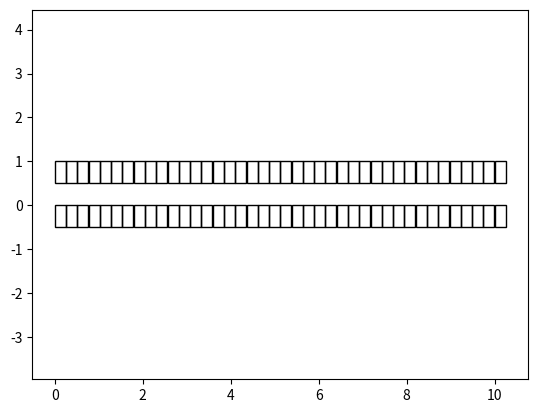

Python code for this plot:
import numpy as np
from copy import deepcopy
import matplotlib.pyplot as plt
import matplotlib.animation as animation
import matplotlib.patches as patches
import itertools


################################## Stuff for the model  #######################
class Car(object):
	def __init__(self, vMax, vIn, pos, ID, pLaneChange):
		'''
		A simple car object which holds the properties for each individual 'state'
		
		@param vMax: Maximum speed for this car
		@param vIn: Initial speed of the car
		@param pos: Initial position of the car (tuple of coordinates of grid)
		@param ID: The id of the vehicle
		'''
		self.vMax = vMax
		self.v = vIn  # Current speed of the car
		self.posCurrent = pos # Most recent position at timestep i
		self.posPrevious = pos  # Position at timestep i-1 for animation purposes
		self.ID = ID  # Id of the car on the grid
		self.pLaneChange = pLaneChange  # Probability of this car performing lane changes

class CAtwoD(object):
	def __init__(self, N, M, start, pSlow, maxvel, pChange, strategy):
		'''
		The object containing the grid and the logic of the model
		
		@param N: The amount of grids in the x direction
		@param M: The amount of grids in the y direction(no. of lanes)
		@param start: A list of car objects to put on the grid
		@param pSlot: The Nagel-Schreckenberg slowdown probability
		@param maxvel: Maximum velocity (deprecated as each car has one..)
		@param pChange: Lane changing probability in the retard model.
		'''
		self.N, self.M = N, M
		self.grid = np.zeros((N,M), dtype=int) # Used mostly as reference
		self.pSlow, self.pChange = pSlow, pChange
		self.strategy = strategy
		self.maxvel = maxvel
		self.cars = len(start)  # Amount of cars on the road..
		
		self.carIndex = {}
		
		for car in start:
			self.carIndex[car.ID] = deepcopy(car)  # Copy the car object according to id
			self.grid[car.posCurrent] = car.ID  # Add the car id's on the grid
			
		self.fluxCounter = 0  # Can be used to measure congestion.	

	def changeCriteria(self, ID, lane):
		'''
		Function which finds the gap between the vehicle in front, behind, relative
		velocities between the vehicles. This data should allow for the information
		a car needs to decide between changing lanes
		
		@param ID: ID of the car we want to find the data for
		@param lane: For which lane we want to estimate this (can be current or
		neighbouring lanes)
		'''
		
		currentCar = self.carIndex[ID]
		i, j = currentCar.posCurrent[0], lane
		
		
		# Find the gap in front, and velocity of car in front if applicable
		frontGap = self.maxvel  # init at max value road
		frontVel = 0
		for k in range(1, self.maxvel + 1):

			if self.grid[(i+k) % self.N, j] != 0:  # Car is found
				frontGap = k-1 
				frontVel = self.carIndex[self.grid[(i+k) % self.N, j]].v
				break
			
		# Find the gap at back and the velocity if applicable
		
				# Find the gap in front
		backGap = self.maxvel  # init at max value road
		backVel = 0
		for k in range(1, self.maxvel + 1):

			if self.grid[(i-k) % self.N, j] != 0:  # Car is found
				backGap = k-1 
				backVel = self.carIndex[self.grid[(i-k) % self.N, j]].v
				break
			
		return frontGap, frontVel, backGap, backVel
	
	def changeCriteriaEuro(self, ID, lane):
		'''
		Function which finds the gap between the vehicle in front, behind, relative
		velocities between the vehicles. This data should allow for the information
		a car needs to decide between changing lanes
		
		@param ID: ID of the car we want to find the data for
		@param lane: For which lane we want to estimate this (can be current or
		neighbouring lanes)
		'''
		
		currentCar = self.carIndex[ID]
		i, j = currentCar.posCurrent[0], lane
		
		
		# Find the gap in front, and velocity of car in front if applicable
		frontGap = self.maxvel  # init at max value road
		frontVel = 0
		frontCar = currentCar
		for k in range(1, self.maxvel + 1):

			if self.grid[(i+k) % self.N, j] != 0:  # Car is found
				frontGap = k-1 
				frontVel = self.carIndex[self.grid[(i+k) % self.N, j]].v
				frontCar = self.carIndex[self.grid[(i+k) % self.N, j]]
				break
			
		# Find the gap at back and the velocity if applicable
		
				# Find the gap in front
		backGap = self.maxvel  # init at max value road
		backVel = 0
		backCar = currentCar
		for k in range(1, self.maxvel + 1):

			if self.grid[(i-k) % self.N, j] != 0:  # Car is found
				backGap = k-1 
				backVel = self.carIndex[self.grid[(i-k) % self.N, j]].v
				backCar = self.carIndex[self.grid[(i-k) % self.N, j]]  
				break
			
		return frontGap, frontVel, backGap, backVel, frontCar, backCar
	
	def jamLane(self, numLanes):
		'''
		Function which finds returns a list of booleans, most left at start
		most right at end.
		
		@param numLanes: The amount of lanes
		@param cars: the dictionary of cars in grid
		'''			
		carsPerlane = []
		for i in range(numLanes):
			carspeedList = []
			for car in self.carIndex.values():
				if car.posCurrent[1] == i:
					carspeedList.append(car.v)
			carsPerlane.append(carspeedList)
			
		TrafficJam = []
		for i in range(numLanes):
			TrafficJam.append(False)
			
		for i in range(len(carsPerlane)):
			if len(carsPerlane[i]) > 0:
				if max(carsPerlane[i])<= 0.4*self.maxvel:
					TrafficJam[i] = True
		return TrafficJam

			
	def laneChangeRandom(self):
		'''
		The lane changing logic which is performed before the movement is executed
		'''
		for car in self.carIndex.values():
			i, j = car.posCurrent[0], car.posCurrent[1]
			# Say a vehicle changes lanes at random if the lane next to it
			# has room (a vacant space) next to it

			possShifts = []
			if j - 1 >= 0:
				if self.grid[i,j-1] == False:
					possShifts.append(-1)
			if j + 1 < self.M:
				if self.grid[i,j+1] == False:
					possShifts.append(1)
					
			if len(possShifts) > 0 and np.random.rand() < car.pLaneChange:
				shift = np.random.choice(possShifts)
			
				car.posCurrent = (i, j+shift) # Change lane in car
				
				# Update the data in the grid
				self.grid[i,j] = 0
				self.grid[i, j+shift] = car.ID
				

	def laneChangeSymmetric(self):
		'''
		The lane changing logic which is performed before the movement is executed
		This one tries to only change lanes when it is desirable to do so
		'''

		for car in self.carIndex.values():
			i, j = car.posCurrent[0], car.posCurrent[1]
			# Check in either lanes that are possible if it is desirable to change
			# lane, by checking if at least the current speed can be maintained
			# If the current lane allows this, a lane change is not done
			
			possShifts = [] # Store the shifts that might be done
					
			frontGap, frontVel, backGap, backVel = self.changeCriteria(car.ID, j)
			
			# All logic for the left lane resides here
			if j - 1 >= 0: # The left lane actually exists
				leftFrontGap, leftFrontVel, leftBackGap, leftBackVel = self.changeCriteria(car.ID, j-1)
				
				# Check if the position in the other lane is free
				if self.grid[i, j-1] == 0:
					switchPos = True
				else:
					switchPos = False
					
				# Check if the lanechange would allow maintaining of increasing speed
				if leftFrontGap >= frontGap:
					switchAdvantage = True
				else:
					switchAdvantage = False
					
				# Check if the car on the other lane would need to brake hard..
				if leftBackGap - leftBackVel >= -1: # arbitrare limit..
					switchSafe = True 
				else:
					switchSafe = False
					
				if switchPos and switchAdvantage and switchSafe:
					possShifts.append(-1)
					
			# Right side logic
			if j + 1 < self.M : # The right lane actually exists
				rightFrontGap, rightFrontVel, rightBackGap, rightBackVel = self.changeCriteria(car.ID, j+1)
				
				# Check if the position in the other lane is free
				if self.grid[i, j+1] == 0:
					switchPos = True
				else:
					switchPos = False
					
				# Check if the lanechange would allow maintaining of increasing speed
				if rightFrontGap >= frontGap:
					switchAdvantage = True
				else:
					switchAdvantage = False
					
				# Check if the car on the other lane would need to brake hard..
				if rightBackGap - rightBackVel >= -1: # arbitrare limit..
					switchSafe = True 
				else:
					switchSafe = False
					
				if switchPos and switchAdvantage and switchSafe:
					possShifts.append(1)
					
					
			# Logic regarding actually doing the lane change resides here
			if len(possShifts) > 0 and np.random.rand() < car.pLaneChange:
				shift = np.random.choice(possShifts)
				car.posCurrent = (i, j+shift) # Change lane in car
				
				# Update the data in the grid
				self.grid[i,j] = 0
				self.grid[i, j+shift] = car.ID
				
	def laneChangeEuro(self):
		'''
		The lane changing logic which is performed before the movement is executed
		This one tries to only change lanes when it is desirable to do so
		'''

		for car in self.carIndex.values():
			i, j = car.posCurrent[0], car.posCurrent[1]
			# Check in either lanes that are possible if it is desirable to change
			# lane, by checking if at least the current speed can be maintained
			# If the current lane allows this, a lane change is not done
			
			possShifts = [] # Store the shifts that might be done
					
			frontGap, frontVel, backGap, backVel, frontCar, backCar = self.changeCriteriaEuro(car.ID, j)
				
			# All logic for the left lane resides here
			if j - 1 >= 0: # The left lane actually exists
				leftFrontGap, leftFrontVel, leftBackGap, leftBackVel, leftFrontCar, leftBackCar = self.changeCriteriaEuro(car.ID, j-1)
				
				# Check if the position in the other lane is free
				if self.grid[i, j-1] == 0:
					switchPos = True
				else:
					switchPos = False
					
				# Check if the lanechange would allow maintaining of increasing speed
				if car.v >= frontCar.v and frontCar.v < leftFrontCar.v :
					switchAdvantage = True
				else:
					switchAdvantage = False

				# Check if the car on the other lane would need to brake hard..
				if leftBackGap - leftBackVel >= -1: # arbitrare limit..
					switchSafe = True 
				else:
					switchSafe = False
					
				if switchPos and switchAdvantage and switchSafe:
					possShifts.append(-1)
					
			# Right side logic
			if j + 1 < self.M : # The right lane actually exists
				rightFrontGap, rightFrontVel, rightBackGap, rightBackVel, rightFrontCar, rightBackCar = self.changeCriteriaEuro(car.ID, j+1)
				
				# Check if the position in the other lane is free
				if self.grid[i, j+1] == 0:
					switchPos = True
				else:
					switchPos = False
					
				# Check if the car in the back would pas if not switch
				if car.v <= frontCar.v and car.v <= rightFrontCar.v:
					switchAdvantage = True
				else:
					switchAdvantage = False
					
				if switchPos and switchAdvantage:
					possShifts.append(1)
					
					
			# Logic regarding actually doing the lane change resides here
			if len(possShifts) > 0 and np.random.rand() < car.pLaneChange:
				if 1 in possShifts:
					shift = 1
				else:
					shift = -1
				car.posCurrent = (i, j+shift) # Change lane in car
				
				# Update the data in the grid
				self.grid[i,j] = 0
				self.grid[i, j+shift] = car.ID
			
	
#	def laneChangeAzer(self):
#		for car in self.carIndex.values():
#			i, j = car.posCurrent[0], car.posCurrent[1]		
#			frontGap, frontVel, backGap, backVel = self.changeCriteria(car.ID, j)											
					
	def moveTimeStep(self):
		''' 
		Simulate the movement of each of the vehicles according to Nagel-Schrecken
		'''

		# First increase speed with 1 if maxspeed has not been reached
		# All these functions use the positions of the car objects and reference
		# the grid for finding id and updating the position in the grid
		for car in self.carIndex.values():  
			if car.v < car.vMax:
				car.v += 1
				
		# Check if any cars in front are within maxspeed distance and slow down
		for car in self.carIndex.values():
			
			for j in range(1, car.v + 1):
				if self.grid[(car.posCurrent[0] + j) % self.N, car.posCurrent[1]]:
					car.v = j-1  # Reduce speed so a crash is prevented
					break # No need to check other squares further in front
					
		# Randomize speeds/slowdowns
		for car in self.carIndex.values():
			if np.random.rand() < self.pSlow and car.v > 0:
				car.v  -= 1
			
		# Move the cars forward depending on their speed
		for car in self.carIndex.values():
			# Generate the new position of this car
			posCurrent = car.posCurrent
			newPos = ((posCurrent[0] + car.v) % self.N, posCurrent[1])
			
			# Update the grid
			self.grid[posCurrent] = 0
			self.grid[newPos] = car.ID
			
			# The moment when a car passes the periodic boundary
			if (posCurrent[0] + car.v) >= self.N:
				self.fluxCounter += 1
			
			# Update the position of the car object
			car.posCurrent = newPos
			
	def moveTimeStepEuro(self):
		''' 
		Simulate the movement of each of the vehicles according to Nagel-Schrecken
		Uses the European rule of not passing traffic in the lane left to the
		current one
		'''

		# First increase speed with 1 if maxspeed has not been reached
		# All these functions use the positions of the car objects and reference
		# the grid for finding id and updating the position in the grid
		for car in self.carIndex.values():  
			if car.v < car.vMax:
				car.v += 1
				
		# Check if any cars in front are within maxspeed distance and slow down European
		for car in self.carIndex.values():
			frontGap, frontVel, backGap, backVel, frontCar, backCar = self.changeCriteriaEuro(car.ID, car.posCurrent[1])
			if car.posCurrent[1] - 1 >= 0:
				leftFrontGap, leftFrontVel, leftBackGap, leftBackVel, leftFrontCar, leftBackCar = self.changeCriteriaEuro(car.ID, car.posCurrent[1] - 1)
				if self.jamLane(self.M)[car.posCurrent[1] - 1]:
					if car.v > frontGap:
						car.v = frontGap
				else:
					if car.v > min(frontGap,leftFrontGap + 1):
						car.v = min(frontGap,leftFrontGap +1)			
				
		# Check if any cars in front are within maxspeed distance and slow down American
		for car in self.carIndex.values():
			gapfront = self.changeCriteria(car.ID,car.posCurrent[1])[0]
			if car.v > gapfront:
				car.v = gapfront
					
		# Randomize speeds/slowdowns
		for car in self.carIndex.values():
			if np.random.rand() < self.pSlow and car.v > 0:
				car.v  -= 1
			
		# Move the cars forward depending on their speed
		for car in self.carIndex.values():
			# Generate the new position of this car
			posCurrent = car.posCurrent
			newPos = ((posCurrent[0] + car.v) % self.N, posCurrent[1])
			
			# Update the grid
			self.grid[posCurrent] = 0
			self.grid[newPos] = car.ID
			
			# The moment when a car passes the periodic boundary
			if (posCurrent[0] + car.v) >= N:
				self.fluxCounter += 1
			
			# Update the position of the car object
			car.posCurrent = newPos
		
		
	def updateGrid(self):
		'''
		The updating step doing all the actions for a timestep
		'''
		
		# First update the previous position for each of the cars to the current pos
		for i in self.carIndex.keys():
			self.carIndex[i].posPrevious = self.carIndex[i].posCurrent
				
		if self.strategy == 'random':
			self.laneChangeRandom()
		elif self.strategy == 'symmetric':
			self.laneChangeSymmetric()
		elif self.strategy == 'euro':
			self.laneChangeEuro()
			
		if self.strategy == 'random' or self.strategy == 'symmetric':
			self.moveTimeStep()
		elif self.strategy == 'euro':
			self.moveTimeStepEuro()
	
	def returnAverageVelocity(self):
		'''
		Return the average velocity at some timestep over all the vehicles
		'''
		avSpeed = 0
		
		for car in self.carIndex.values():
			avSpeed += car.v
		return avSpeed/len(self.carIndex.keys())
	
	def returnPlotState(self):
		'''
		Returns the previous and current position of the car as well as the speeds
		which can be used for the animation.
		'''
		plotState, distances = [], []
		for car in self.carIndex.values():
			plotState.append((car.posPrevious, car.posCurrent))
			distances.append(car.v)
		return plotState, distances
	
	def returnJamStatistics(self):
		'''
		Define a traffic jam as a group of vehicles in the vicinity of each other
		which have a speed of
		'''
		
		jamLengths = []
		for j in range(self.M):
			lane = list(np.greater(self.grid[:,j], 0))
			jamLane = [ sum( 1 for _ in group ) for key, group in itertools.groupby( lane ) if key ]
			for i in jamLane:
				if i == 1:
					continue
				else:
					jamLengths.append(i)
					
		return jamLengths

				
	
	
def generateStart(N, M, num, maxV, laneProbs):
	'''
	Generates a list of tuples containing grid coordinates on which vehicles are
	initialized
	
	@param N: Amount of discretizations in the x-direction
	@param M: Amount of discretizations in the y-direction (lanes)
	@param num: Amount of vehicles to generate. Must be <= N*M
	@param maxV: Maximum speed of the agents
	@param laneProbs: Probabilities of lane changing for agents (array with len num)
	'''
	
	start = set()  # Set to prevent duplicates
	
	while len(start) < num:
		start.add((np.random.randint(0, N), np.random.randint(0, M)))
		
	cars = []
	start = list(start)
	for i in range(len(start)):
		cars.append(Car(maxV,1,start[i], i+1, laneProbs[i]))
	return cars

'''
__________________________________
Executing an instance of the CA
__________________________________
'''
# Parameters
N, M = 40, 2 # Amount of cells needed for the CA
carnum = 10 # Number of cars to add to the CA
pSlow = 0.1
maxVel = 5
pChange = 0.1
strategy = 'euro' # random, symmetric, euro
animatie = True

# Starting cars
start = generateStart(N, M, carnum, maxVel, np.random.rand(carnum))


# Create a CA object
test = CAtwoD(N, M, start, pSlow, maxVel, pChange, strategy)


	
if animatie == False:
	# Show results
	timesteps = 1000
	averageVeloList = []
	for i in range(timesteps):
		test.updateGrid()
		averageVeloList.append(test.returnAverageVelocity())
	print('Flow rate = ', test.fluxCounter/timesteps)
	print('Average velocity = ', np.mean(averageVeloList))
	
	
	
'''
___________________________________
Everything related to the animation 
___________________________________
'''
	
def findCoors(N, M, xmin, xmax, ymin, ymax ):
    '''
    Subdivide the x and y into N and M parts for the backgrounds
    ''' 
    dx, dy = float(xmax - xmin)/N, float(ymax - ymin)/M 
    coors = []
    trans = {}
    for i in zip(np.linspace(xmin, xmax, N), range(N)):
        for j in zip(np.linspace(ymax, ymin, M), range(M)):
            coors.append((i[0], j[0]))
            trans[(i[1], j[1])] = (i[0] + dx/2, j[0] + dy/2)
            
    return coors, float(xmax - xmin)/N, float(ymax - ymin)/M , trans


def init():
	line.set_data([], [])
	time_text.set_text('')
	return line, time_text

def animateDataGen(lim):
	n = 0
	maxDist = xmax + dx
	while n < lim:
		test.updateGrid()
		points, vels = test.returnPlotState()
		realSpacePoints = []
		realSpaceDistances = []
		
		# Translate the grid coordinates to real space
		for i in range(len(vels)):
			realSpacePoints.append([trans[points[i][0]], trans[points[i][1]]])
			realSpaceDistances.append(dx*vels[i])
			
		# Create two arrays, containing intermediate x and y coordinates
		xPoints, yPoints = [], []
		
		for i in range(len(vels)):
			xCoors = np.linspace(realSpacePoints[i][0][0], 
										realSpacePoints[i][0][0] + realSpaceDistances[i], 
										steps) % maxDist
			yCoors = np.linspace(realSpacePoints[i][0][1], realSpacePoints[i][1][1], steps)

			xPoints.append(xCoors)
			yPoints.append(yCoors)

		# Run through each of the coordinates and yield a list of x and y plot vals
		for i in range(steps - 1):
			xList, yList = [], []
			for j in range(len(vels)):
				xList.append(xPoints[j][i])
				yList.append(yPoints[j][i])
			yield xList, yList
			
		n += 1


def animate2(i):
	thisx, thisy = next(dataGen)
	ycoordinates.extend(thisy)
	
	line.set_data(thisx, thisy)
	time_text.set_text(time_template.format(int(i/steps), i%steps,test.fluxCounter))
	
	
	return line, time_text

xmin, xmax, ymin, ymax = 0, 10, -0.5, 0.5  # For plotting
ycoordinates = []
# Find the translations for plotting the grid
coors,dx,dy,trans = findCoors(N, M, xmin, xmax, ymin, ymax)


# These are variables for the plotting stuff
steps = 30
lim = 2000

if animatie:
	dataGen = animateDataGen(lim)
	fig = plt.figure()
	ax = fig.add_subplot(111, autoscale_on=False, xlim=(xmin, xmax), ylim=(ymin, ymax))

	# Paint a background grid..
	for i in coors:
		ax.add_patch(
				patches.Rectangle(
            i,   # (x,y)
            dx,          # width
            dy,          # height
            color='black', 
				fill=False
        )
    )
	
	line, = ax.plot([], [], 'rs', markersize=xmax/(0.05*N))
	time_template = 'timestep {0}, frame {1}, Counter {2}'
	time_text = ax.text(0.05, 0.9, '', transform=ax.transAxes)
	plt.axis('equal')
	
	
	ani = animation.FuncAnimation(fig, animate2, lim*(steps),
										   interval=10, blit=True, init_func=init, repeat=False)
	
	plt.show()